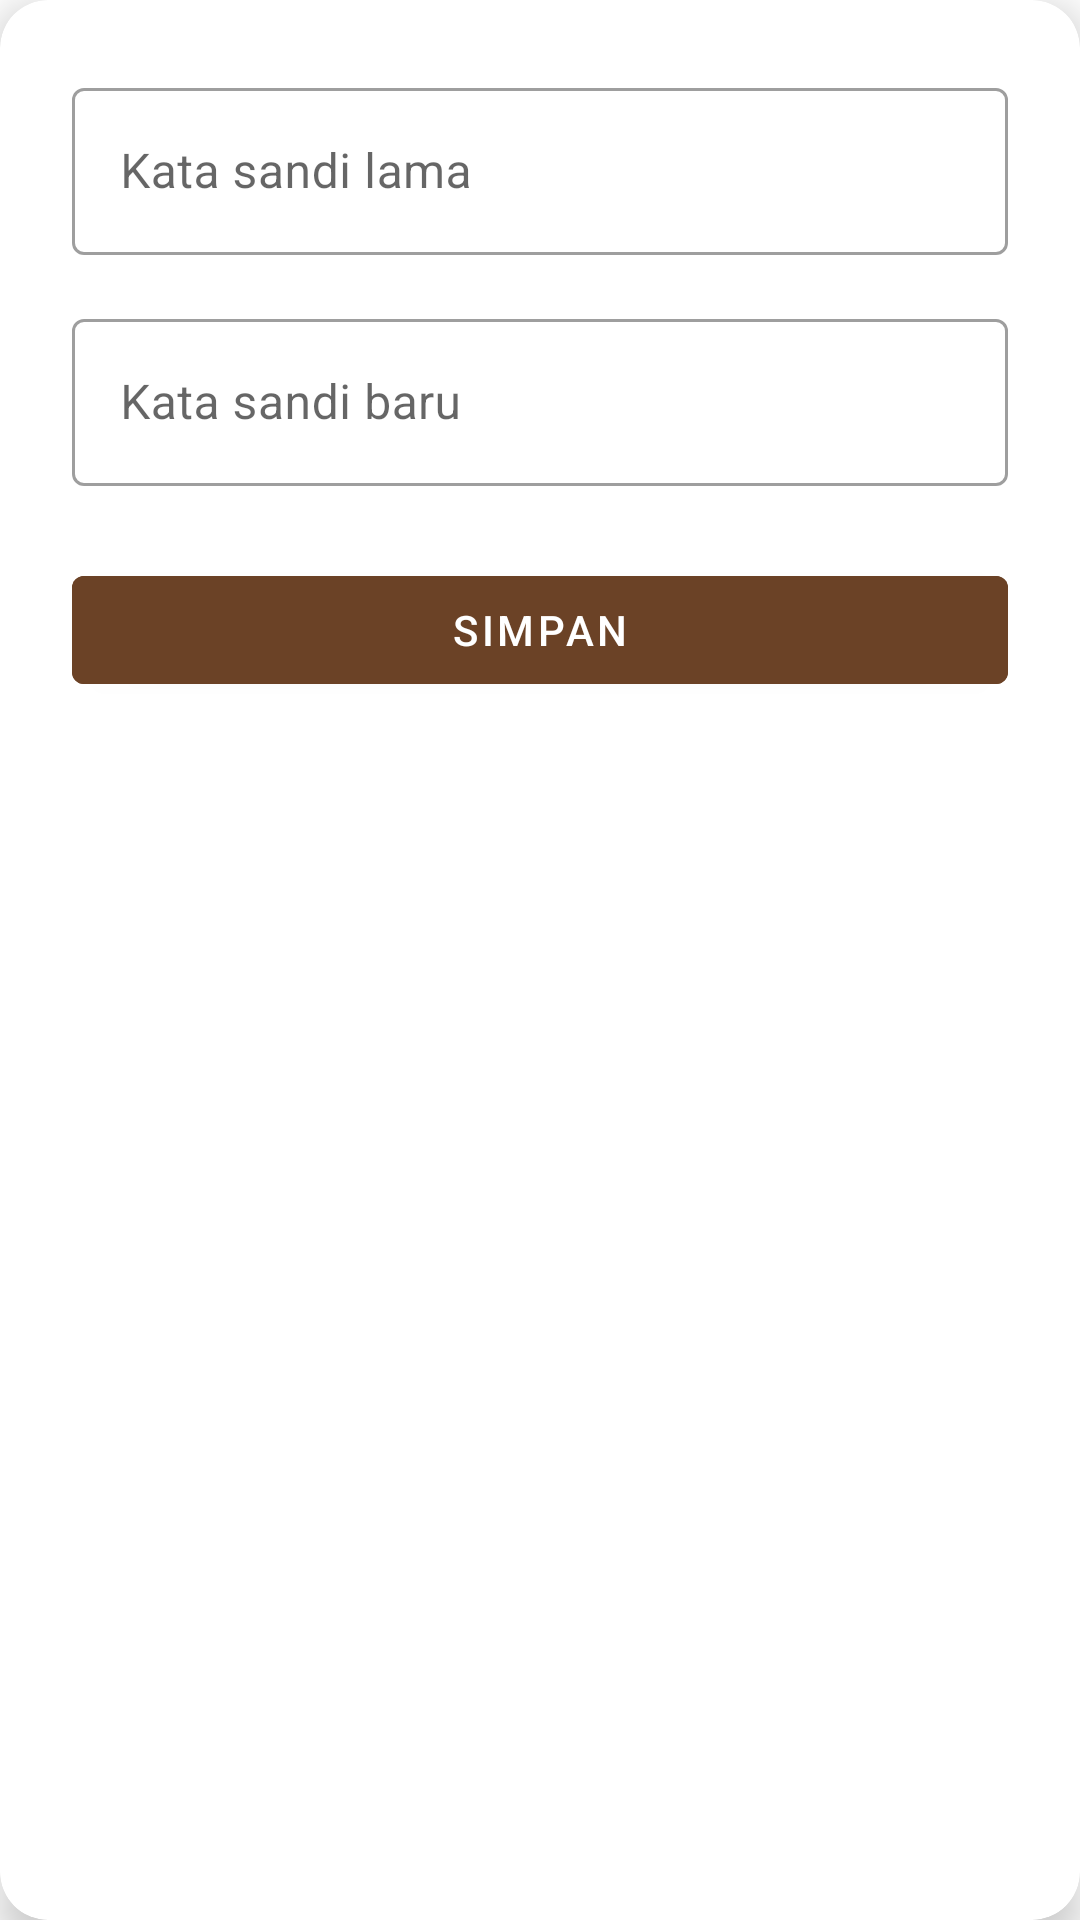

Here is an Android app screen rendered from its layout file. Give the layout XML and the strings, colors and styles it references.
<!-- AndroidManifest.xml: application theme Theme.Product_BottomNav -->
<!-- res/layout/fragment_ubah_password.xml -->
<?xml version="1.0" encoding="utf-8"?>
<androidx.cardview.widget.CardView xmlns:android="http://schemas.android.com/apk/res/android"
    xmlns:card_view="http://schemas.android.com/apk/res-auto"
    android:layout_width="match_parent"
    android:layout_height="wrap_content"
    android:layout_margin="24dp"
    card_view:cardCornerRadius="16dp"
    card_view:cardElevation="8dp"
    android:background="@android:color/white">

    <LinearLayout
        android:layout_width="match_parent"
        android:layout_height="wrap_content"
        android:orientation="vertical"
        android:padding="24dp"
        android:gravity="center_horizontal">

        <com.google.android.material.textfield.TextInputLayout
            android:layout_width="match_parent"
            android:layout_height="wrap_content"
            android:hint="Kata sandi lama"
            style="@style/Widget.MaterialComponents.TextInputLayout.OutlinedBox">

            <com.google.android.material.textfield.TextInputEditText
                android:id="@+id/editOldPassword"
                android:layout_width="match_parent"
                android:layout_height="wrap_content"
                android:inputType="textPassword" />
        </com.google.android.material.textfield.TextInputLayout>

        <com.google.android.material.textfield.TextInputLayout
            android:layout_width="match_parent"
            android:layout_height="wrap_content"
            android:hint="Kata sandi baru"
            android:layout_marginTop="16dp"
            style="@style/Widget.MaterialComponents.TextInputLayout.OutlinedBox">

            <com.google.android.material.textfield.TextInputEditText
                android:id="@+id/editNewPassword"
                android:layout_width="match_parent"
                android:layout_height="wrap_content"
                android:inputType="textPassword" />
        </com.google.android.material.textfield.TextInputLayout>

        <com.google.android.material.button.MaterialButton
            android:id="@+id/btnSavePassword"
            android:layout_width="match_parent"
            android:layout_height="wrap_content"
            android:text="Simpan"
            android:layout_marginTop="24dp"
            android:backgroundTint="?attr/colorPrimary"
            android:textColor="@android:color/white"
            />
    </LinearLayout>
</androidx.cardview.widget.CardView>
<!-- resources referenced by this layout -->
<resources>
  <style name="Theme.Product_BottomNav" parent="Theme.MaterialComponents.DayNight.DarkActionBar">
          
          <item name="colorPrimary">@color/colorPrimary</item>
          <item name="colorPrimaryVariant">@color/colorPrimaryVariant</item>
          <item name="colorOnPrimary">@color/colorOnPrimary</item>
  
          
          <item name="colorSecondary">@color/teal_200</item>
          <item name="colorSecondaryVariant">@color/teal_700</item>
          <item name="colorOnSecondary">@color/black</item>
  
          <item name="android:statusBarColor">?attr/colorPrimaryVariant</item>
      </style>
  <color name="colorPrimary">#6B4226</color>
  <color name="colorPrimaryVariant">#A05775</color>
  <color name="colorOnPrimary">#FFFFFF</color>
  <color name="teal_200">#FF03DAC5</color>
  <color name="teal_700">#FF018786</color>
  <color name="black">#FF000000</color>
</resources>
